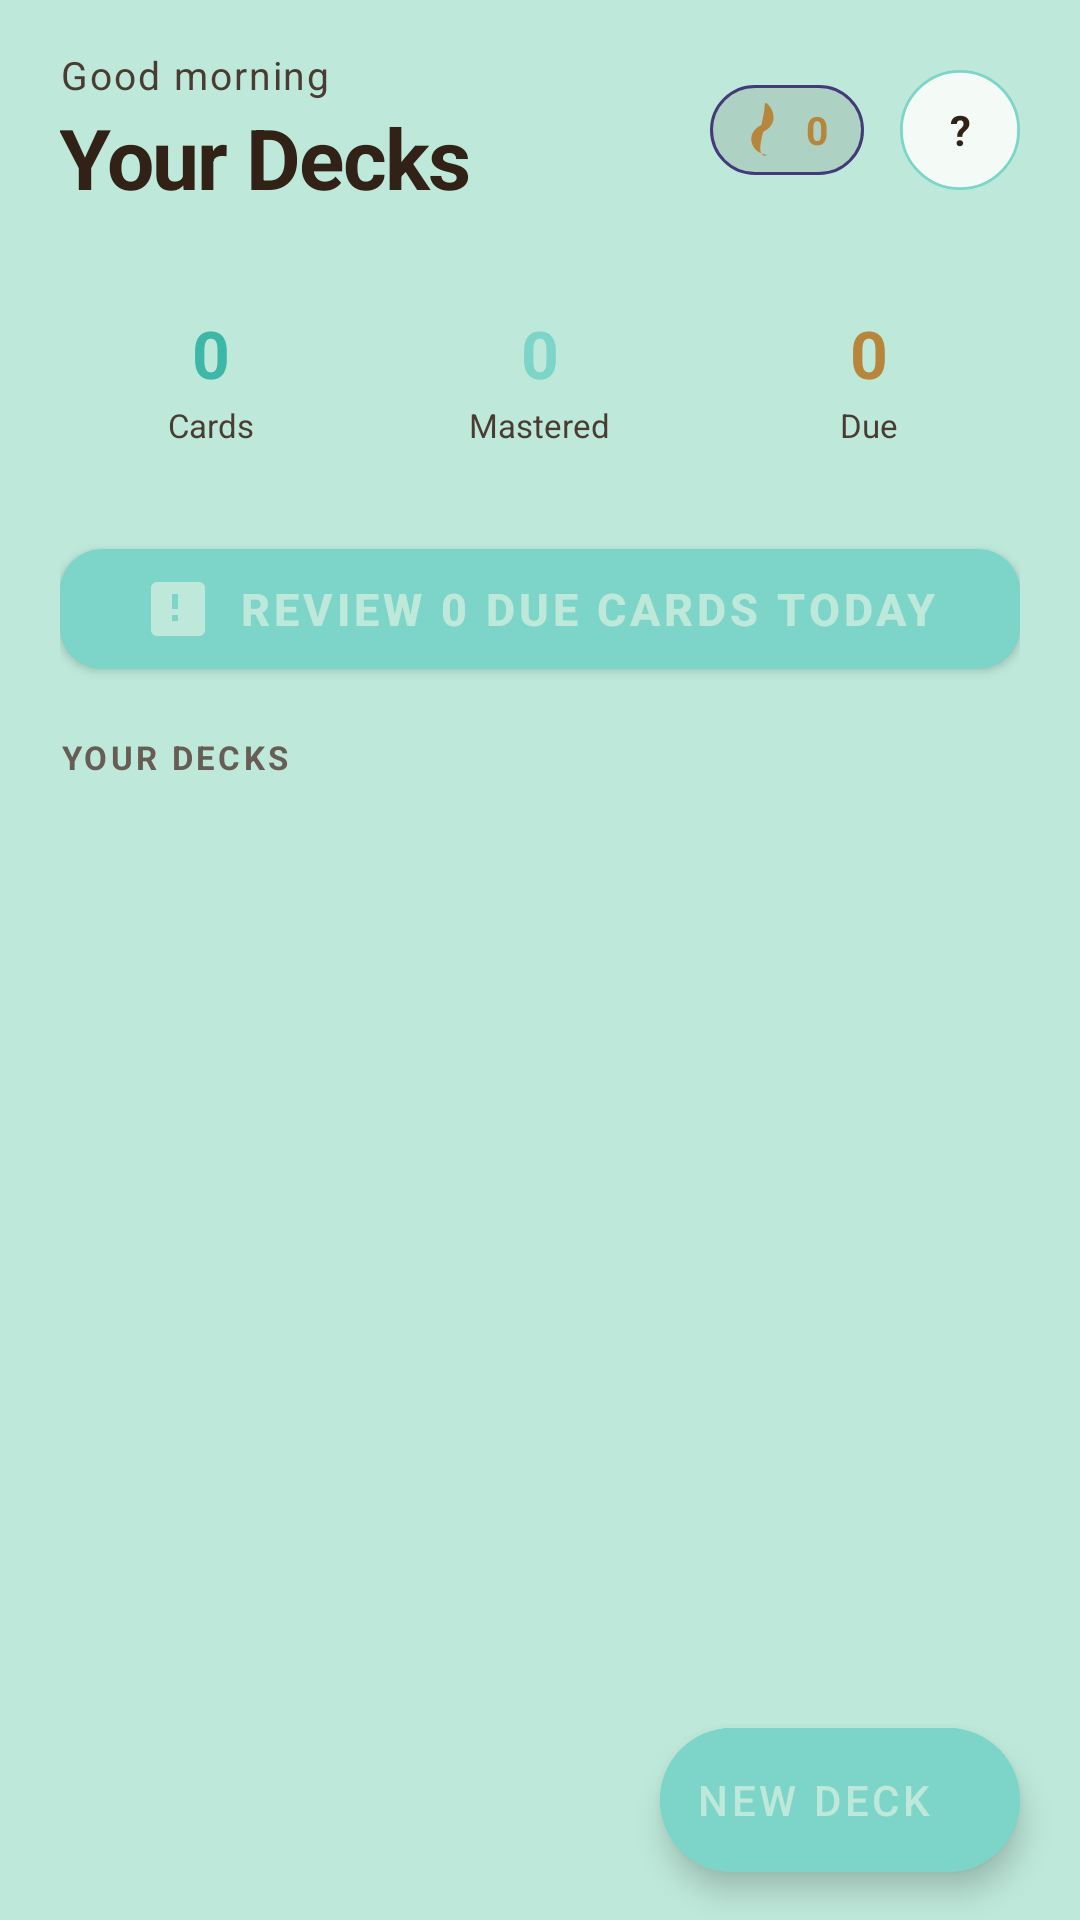

The Android layout XML behind this screen, and the referenced resources:
<!-- AndroidManifest.xml: application theme Theme.FlashcardQuiz -->
<!-- res/layout/fragment_home.xml -->
<?xml version="1.0" encoding="utf-8"?>
<FrameLayout xmlns:android="http://schemas.android.com/apk/res/android"
    xmlns:app="http://schemas.android.com/apk/res-auto"
    android:layout_width="match_parent"
    android:layout_height="match_parent"
    android:background="@color/canvas">

    <LinearLayout
        android:layout_width="match_parent"
        android:layout_height="match_parent"
        android:orientation="vertical"
        android:paddingStart="20dp"
        android:paddingEnd="20dp"
        android:paddingTop="16dp">

        
        <LinearLayout
            android:layout_width="match_parent"
            android:layout_height="wrap_content"
            android:orientation="horizontal"
            android:gravity="center_vertical"
            android:layout_marginBottom="20dp">

            <LinearLayout
                android:layout_width="0dp"
                android:layout_height="wrap_content"
                android:layout_weight="1"
                android:orientation="vertical">

                <TextView
                    android:id="@+id/tv_greeting"
                    android:layout_width="wrap_content"
                    android:layout_height="wrap_content"
                    android:text="Good morning"
                    android:textColor="@color/text_secondary"
                    android:textSize="13sp"
                    android:letterSpacing="0.05" />

                <TextView
                    android:id="@+id/tv_title"
                    android:layout_width="wrap_content"
                    android:layout_height="wrap_content"
                    android:text="Your Decks"
                    android:textColor="@color/text_primary"
                    android:textSize="28sp"
                    android:textStyle="bold"
                    android:letterSpacing="-0.02" />
            </LinearLayout>

            
            <LinearLayout
                android:id="@+id/layout_streak"
                android:layout_width="wrap_content"
                android:layout_height="wrap_content"
                android:orientation="horizontal"
                android:gravity="center_vertical"
                android:background="@drawable/streak_badge_bg"
                android:paddingStart="10dp"
                android:paddingEnd="12dp"
                android:paddingTop="6dp"
                android:paddingBottom="6dp"
                android:layout_marginEnd="12dp">

                <ImageView
                    android:layout_width="18dp"
                    android:layout_height="18dp"
                    android:src="@drawable/ic_streak_fire"
                    android:layout_marginEnd="4dp"
                    android:contentDescription="Streak" />

                <TextView
                    android:id="@+id/tv_streak"
                    android:layout_width="wrap_content"
                    android:layout_height="wrap_content"
                    android:text="0"
                    android:textColor="@color/warning"
                    android:textSize="13sp"
                    android:textStyle="bold" />
            </LinearLayout>

            
            <FrameLayout
                android:id="@+id/btn_account"
                android:layout_width="40dp"
                android:layout_height="40dp"
                android:clickable="true"
                android:focusable="true"
                android:foreground="?attr/selectableItemBackgroundBorderless">

                <ImageView
                    android:layout_width="40dp"
                    android:layout_height="40dp"
                    android:src="@drawable/circle_avatar_bg"
                    android:contentDescription="Account background" />

                <TextView
                    android:id="@+id/tv_account_initials"
                    android:layout_width="40dp"
                    android:layout_height="40dp"
                    android:gravity="center"
                    android:textColor="@color/text_primary"
                    android:textSize="14sp"
                    android:textStyle="bold"
                    android:background="@android:color/transparent"
                    android:text="?" />
            </FrameLayout>
        </LinearLayout>

        
        <LinearLayout
            android:id="@+id/layout_quick_stats"
            android:layout_width="match_parent"
            android:layout_height="wrap_content"
            android:orientation="horizontal"
            android:layout_marginBottom="16dp">

            <LinearLayout
                android:id="@+id/stat_cards_container"
                android:layout_width="0dp"
                android:layout_height="wrap_content"
                android:layout_weight="1"
                android:orientation="vertical"
                android:gravity="center"
                android:background="@drawable/stat_card_bg"
                android:padding="12dp"
                android:layout_marginEnd="6dp">

                <TextView
                    android:id="@+id/tv_stat_cards"
                    android:layout_width="wrap_content"
                    android:layout_height="wrap_content"
                    android:text="0"
                    android:textColor="@color/primary_accent_deep"
                    android:textSize="22sp"
                    android:textStyle="bold" />

                <TextView
                    android:layout_width="wrap_content"
                    android:layout_height="wrap_content"
                    android:text="Cards"
                    android:textColor="@color/text_secondary"
                    android:textSize="11sp"
                    android:layout_marginTop="2dp" />
            </LinearLayout>

            <LinearLayout
                android:id="@+id/stat_mastered_container"
                android:layout_width="0dp"
                android:layout_height="wrap_content"
                android:layout_weight="1"
                android:orientation="vertical"
                android:gravity="center"
                android:background="@drawable/stat_card_bg"
                android:padding="12dp"
                android:layout_marginStart="3dp"
                android:layout_marginEnd="3dp">

                <TextView
                    android:id="@+id/tv_stat_mastered"
                    android:layout_width="wrap_content"
                    android:layout_height="wrap_content"
                    android:text="0"
                    android:textColor="@color/primary_accent"
                    android:textSize="22sp"
                    android:textStyle="bold" />

                <TextView
                    android:layout_width="wrap_content"
                    android:layout_height="wrap_content"
                    android:text="Mastered"
                    android:textColor="@color/text_secondary"
                    android:textSize="11sp"
                    android:layout_marginTop="2dp" />
            </LinearLayout>

            <LinearLayout
                android:id="@+id/stat_due_container"
                android:layout_width="0dp"
                android:layout_height="wrap_content"
                android:layout_weight="1"
                android:orientation="vertical"
                android:gravity="center"
                android:background="@drawable/stat_card_bg"
                android:padding="12dp"
                android:layout_marginStart="6dp">

                <TextView
                    android:id="@+id/tv_stat_due"
                    android:layout_width="wrap_content"
                    android:layout_height="wrap_content"
                    android:text="0"
                    android:textColor="@color/warning"
                    android:textSize="22sp"
                    android:textStyle="bold" />

                <TextView
                    android:layout_width="wrap_content"
                    android:layout_height="wrap_content"
                    android:text="Due"
                    android:textColor="@color/text_secondary"
                    android:textSize="11sp"
                    android:layout_marginTop="2dp" />
            </LinearLayout>
        </LinearLayout>

        
        <com.google.android.material.button.MaterialButton
            android:id="@+id/btn_start_review"
            android:layout_width="match_parent"
            android:layout_height="52dp"
            android:text="Review 0 due cards today"
            android:textColor="@color/canvas"
            android:textSize="15sp"
            android:textStyle="bold"
            android:layout_marginBottom="16dp"
            app:backgroundTint="@color/primary_accent"
            app:cornerRadius="14dp"
            app:icon="@drawable/ic_nav_review"
            app:iconTint="@color/canvas"
            app:iconGravity="textStart" />

        
        <TextView
            android:layout_width="wrap_content"
            android:layout_height="wrap_content"
            android:text="YOUR DECKS"
            android:textColor="@color/text_muted"
            android:textSize="11sp"
            android:letterSpacing="0.1"
            android:textStyle="bold"
            android:layout_marginBottom="12dp" />

        <androidx.recyclerview.widget.RecyclerView
            android:id="@+id/recycler_decks"
            android:layout_width="match_parent"
            android:layout_height="match_parent"
            android:clipToPadding="false"
            android:paddingBottom="88dp" />

        
        <LinearLayout
            android:id="@+id/layout_empty"
            android:layout_width="match_parent"
            android:layout_height="match_parent"
            android:orientation="vertical"
            android:gravity="center"
            android:visibility="gone">

            <ImageView
                android:id="@+id/iv_empty_icon"
                android:layout_width="64dp"
                android:layout_height="64dp"
                android:src="@drawable/ic_books"
                android:layout_marginBottom="16dp"
                android:contentDescription="Get started" />

            <TextView
                android:id="@+id/tv_empty_title"
                android:layout_width="wrap_content"
                android:layout_height="wrap_content"
                android:text="Your first deck is 2 minutes away"
                android:textColor="@color/text_primary"
                android:textSize="22sp"
                android:textStyle="bold"
                android:textAlignment="center"
                android:layout_marginBottom="8dp" />

            <TextView
                android:id="@+id/tv_empty_subtitle"
                android:layout_width="wrap_content"
                android:layout_height="wrap_content"
                android:text="Tap Generate to create your first deck in seconds"
                android:textColor="@color/text_secondary"
                android:textSize="14sp"
                android:textAlignment="center" />
        </LinearLayout>
    </LinearLayout>

    
    <com.google.android.material.floatingactionbutton.ExtendedFloatingActionButton
        android:id="@+id/fab_add_deck"
        android:layout_width="wrap_content"
        android:layout_height="wrap_content"
        android:layout_gravity="bottom|end"
        android:layout_marginEnd="20dp"
        android:layout_marginBottom="16dp"
        android:text="New Deck"
        android:textColor="@color/canvas"
        android:backgroundTint="@color/primary_accent"
        app:icon="@drawable/ic_add"
        app:iconTint="@color/canvas" />

</FrameLayout>
<!-- resources referenced by this layout -->
<resources>
  <color name="canvas">#BEE9DA</color>
  <color name="primary_accent">#7CD5C8</color>
  <color name="primary_accent_deep">#3DB8A8</color>
  <color name="text_muted">#685D55</color>
  <color name="text_primary">#312116</color>
  <color name="text_secondary">#4A3C32</color>
  <color name="warning">#B8863B</color>
  <!-- drawable circle_avatar_bg (drawable) -->
  <?xml version="1.0" encoding="utf-8"?>
  <shape xmlns:android="http://schemas.android.com/apk/res/android"
      android:shape="oval">
      <solid android:color="@color/surface_elevated" />
      <stroke android:width="1dp" android:color="@color/primary_accent" />
      <size android:width="44dp" android:height="44dp" />
  </shape>
  <!-- drawable ic_books (drawable) -->
  <vector xmlns:android="http://schemas.android.com/apk/res/android"
      android:width="24dp"
      android:height="24dp"
      android:viewportWidth="24"
      android:viewportHeight="24">
      <path
          android:fillColor="@color/text_secondary"
          android:pathData="M21,4H3C2.4,4 2,4.4 2,5v14c0,0.6 0.4,1 1,1h18c0.6,0 1,-0.4 1,-1V5C22,4.4 21.6,4 21,4zM4,19V6h7v13H4zM20,19h-7V6h7V19z"/>
  </vector>
  <!-- drawable ic_nav_review (drawable) -->
  <vector xmlns:android="http://schemas.android.com/apk/res/android"
      android:width="24dp"
      android:height="24dp"
      android:viewportWidth="24"
      android:viewportHeight="24"
      android:tint="@null">
      <path
          android:fillColor="@android:color/white"
          android:pathData="M19,3H5c-1.1,0 -2,0.9 -2,2v14c0,1.1 0.9,2 2,2h14c1.1,0 2,-0.9 2,-2V5c0,-1.1 -0.9,-2 -2,-2zM12,16h-2v-2h2v2zM12,12h-2V7h2v5z"/>
  </vector>
  <!-- drawable ic_streak_fire (drawable) -->
  <vector xmlns:android="http://schemas.android.com/apk/res/android"
      android:width="24dp"
      android:height="24dp"
      android:viewportWidth="24"
      android:viewportHeight="24"
      android:tint="@color/warning">
      <path
          android:fillColor="@color/warning"
          android:pathData="M12,23c-0.3,0 -0.6,0 -0.9,-0.1C7.3,22.1 5,19.2 5,16c0,-2.7 1.8,-5 4.5,-6.2C10.2,6.4 11,3.2 11,0.5c0,-0.1 0.1,-0.3 0.3,-0.4c0.2,-0.1 0.4,-0.1 0.6,0c1.5,1.3 3,3.5 3,6.4c0,2.7 -1.8,5 -4.5,6.2C9.8,14.6 9,17.8 9,20.5c0,2.7 2.3,3.5 3,2.5z"/>
  </vector>
  <!-- drawable streak_badge_bg (drawable) -->
  <?xml version="1.0" encoding="utf-8"?>
  <shape xmlns:android="http://schemas.android.com/apk/res/android"
      android:shape="rectangle">
      <solid android:color="@color/border" />
      <corners android:radius="20dp" />
      <stroke android:width="1dp" android:color="#443A7A" />
  </shape>
  <style name="Theme.FlashcardQuiz" parent="Theme.MaterialComponents.DayNight.NoActionBar">
          <item name="android:windowFullscreen">true</item>
          <item name="android:windowNoTitle">true</item>
          <item name="colorPrimary">@color/primary_accent</item>
          <item name="colorPrimaryVariant">@color/primary_accent_deep</item>
          <item name="colorOnPrimary">@color/on_primary</item>
          <item name="colorSecondary">@color/secondary_accent</item>
          <item name="colorOnSecondary">@color/on_primary</item>
          <item name="colorSurface">@color/surface</item>
          <item name="colorOnSurface">@color/text_primary</item>
          <item name="colorError">@color/error</item>
          <item name="android:colorBackground">@color/canvas</item>
          <item name="android:textColorPrimary">@color/text_primary</item>
          <item name="android:textColorSecondary">@color/text_muted</item>
          <item name="android:statusBarColor">@color/status_bar</item>
          <item name="android:navigationBarColor">@color/nav_bar</item>
          <item name="android:windowLightStatusBar">true</item>
      </style>
  <color name="surface_elevated">#F4FBF7</color>
  <color name="border">#1F312116</color>
  <color name="on_primary">#1A2E28</color>
  <color name="secondary_accent">#9BAE8B</color>
  <color name="surface">#BBCAAA</color>
  <color name="error">#C45B5B</color>
  <color name="status_bar">#BEE9DA</color>
  <color name="nav_bar">#BEE9DA</color>
</resources>
